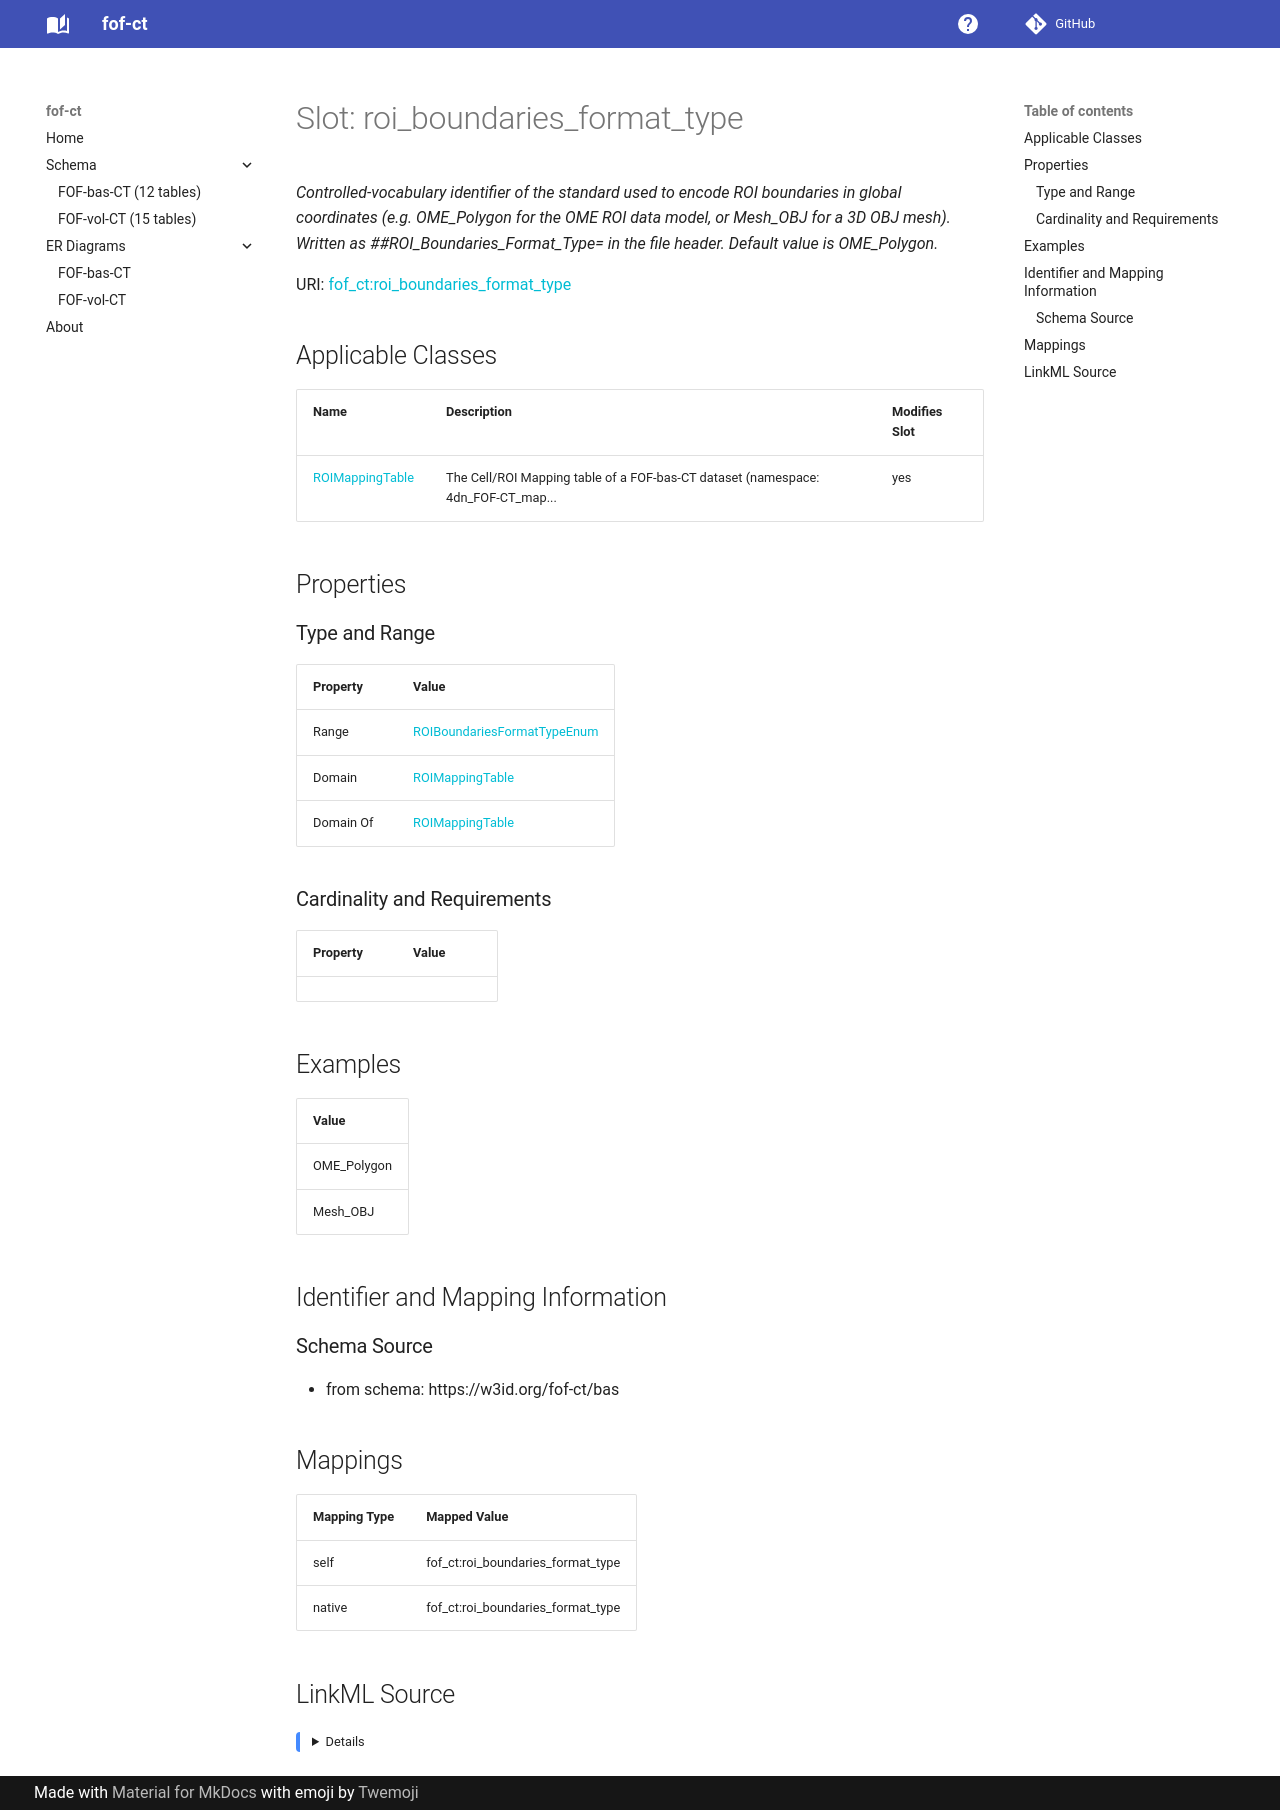

repository: strambc/fof-ct-linkml · page: bas/roi_boundaries_format_type/index.html · generator: mkdocs

---
search:
  boost: 5.0
---

# Slot: roi_boundaries_format_type 


_Controlled-vocabulary identifier of the standard used to encode ROI boundaries in global coordinates (e.g. OME_Polygon for the OME ROI data model, or Mesh_OBJ for a 3D OBJ mesh). Written as ##ROI_Boundaries_Format_Type= in the file header. Default value is OME_Polygon._



<div data-search-exclude markdown="1">



URI: [fof_ct:roi_boundaries_format_type](https://w3id.org/fof-ct/roi_boundaries_format_type)
<!-- no inheritance hierarchy -->





## Applicable Classes

| Name | Description | Modifies Slot |
| --- | --- | --- |
| [ROIMappingTable](ROIMappingTable.md) | The Cell/ROI Mapping table of a FOF-bas-CT dataset (namespace: 4dn_FOF-CT_map... |  yes  |






## Properties

### Type and Range

| Property | Value |
| --- | --- |
| Range | [ROIBoundariesFormatTypeEnum](ROIBoundariesFormatTypeEnum.md) |
| Domain | [ROIMappingTable](ROIMappingTable.md) |
| Domain Of | [ROIMappingTable](ROIMappingTable.md) |

### Cardinality and Requirements

| Property | Value |
| --- | --- |









## Examples

| Value |
| --- |
| OME_Polygon |
| Mesh_OBJ |



## Identifier and Mapping Information





### Schema Source


* from schema: https://w3id.org/fof-ct/bas




## Mappings

| Mapping Type | Mapped Value |
| ---  | ---  |
| self | fof_ct:roi_boundaries_format_type |
| native | fof_ct:roi_boundaries_format_type |




## LinkML Source

<details>
```yaml
name: roi_boundaries_format_type
description: 'Controlled-vocabulary identifier of the standard used to encode ROI
  boundaries in global coordinates (e.g. OME_Polygon for the OME ROI data model, or
  Mesh_OBJ for a 3D OBJ mesh). Written as ##ROI_Boundaries_Format_Type= in the file
  header. Default value is OME_Polygon.'
examples:
- value: OME_Polygon
- value: Mesh_OBJ
from_schema: https://w3id.org/fof-ct/bas
rank: 1000
domain: ROIMappingTable
domain_of:
- ROIMappingTable
range: ROIBoundariesFormatTypeEnum

```
</details></div>
